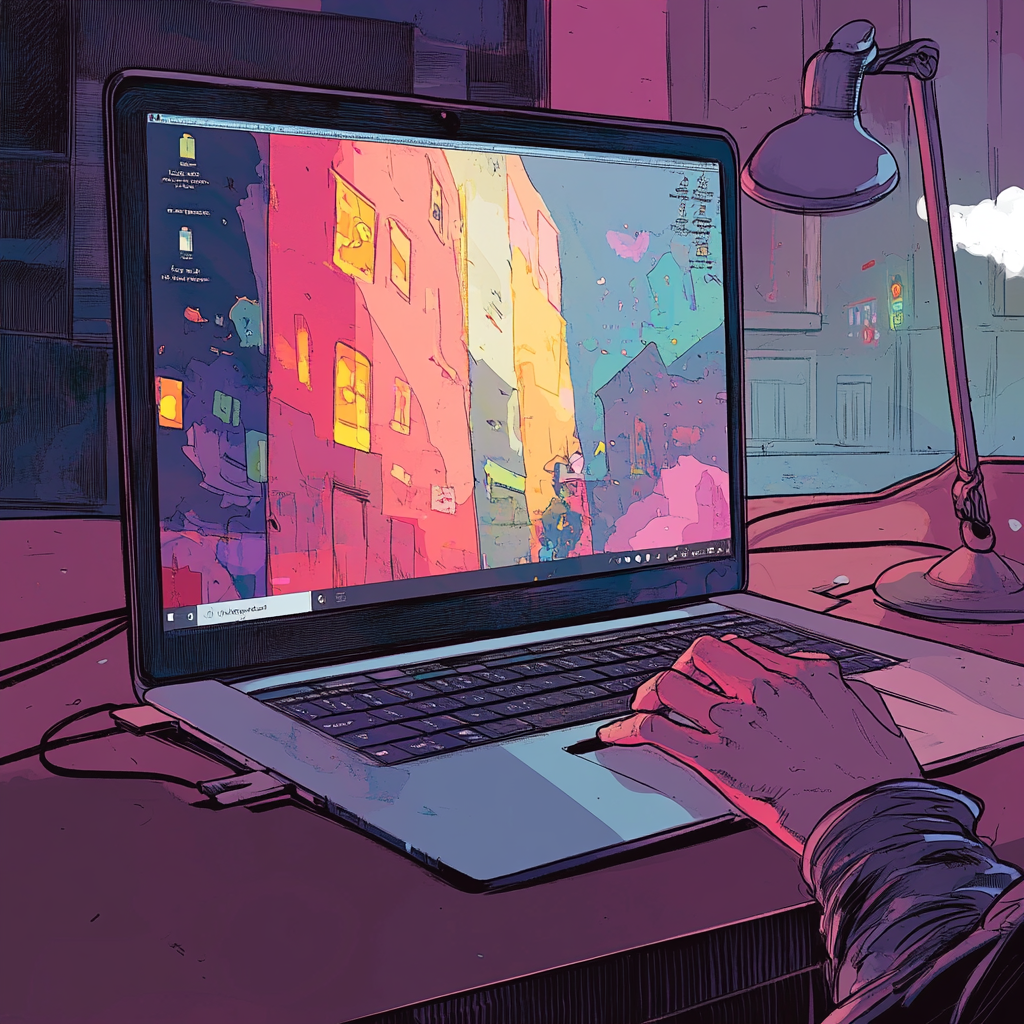
Generation parameters embedded in this image by Midjourney (PNG 'Description' text chunk):
imagine comic art of macbook with tailing window manager on the display --v 6.1 Job ID: d8cf9120-5ada-4e52-8ee8-6db60599ba86